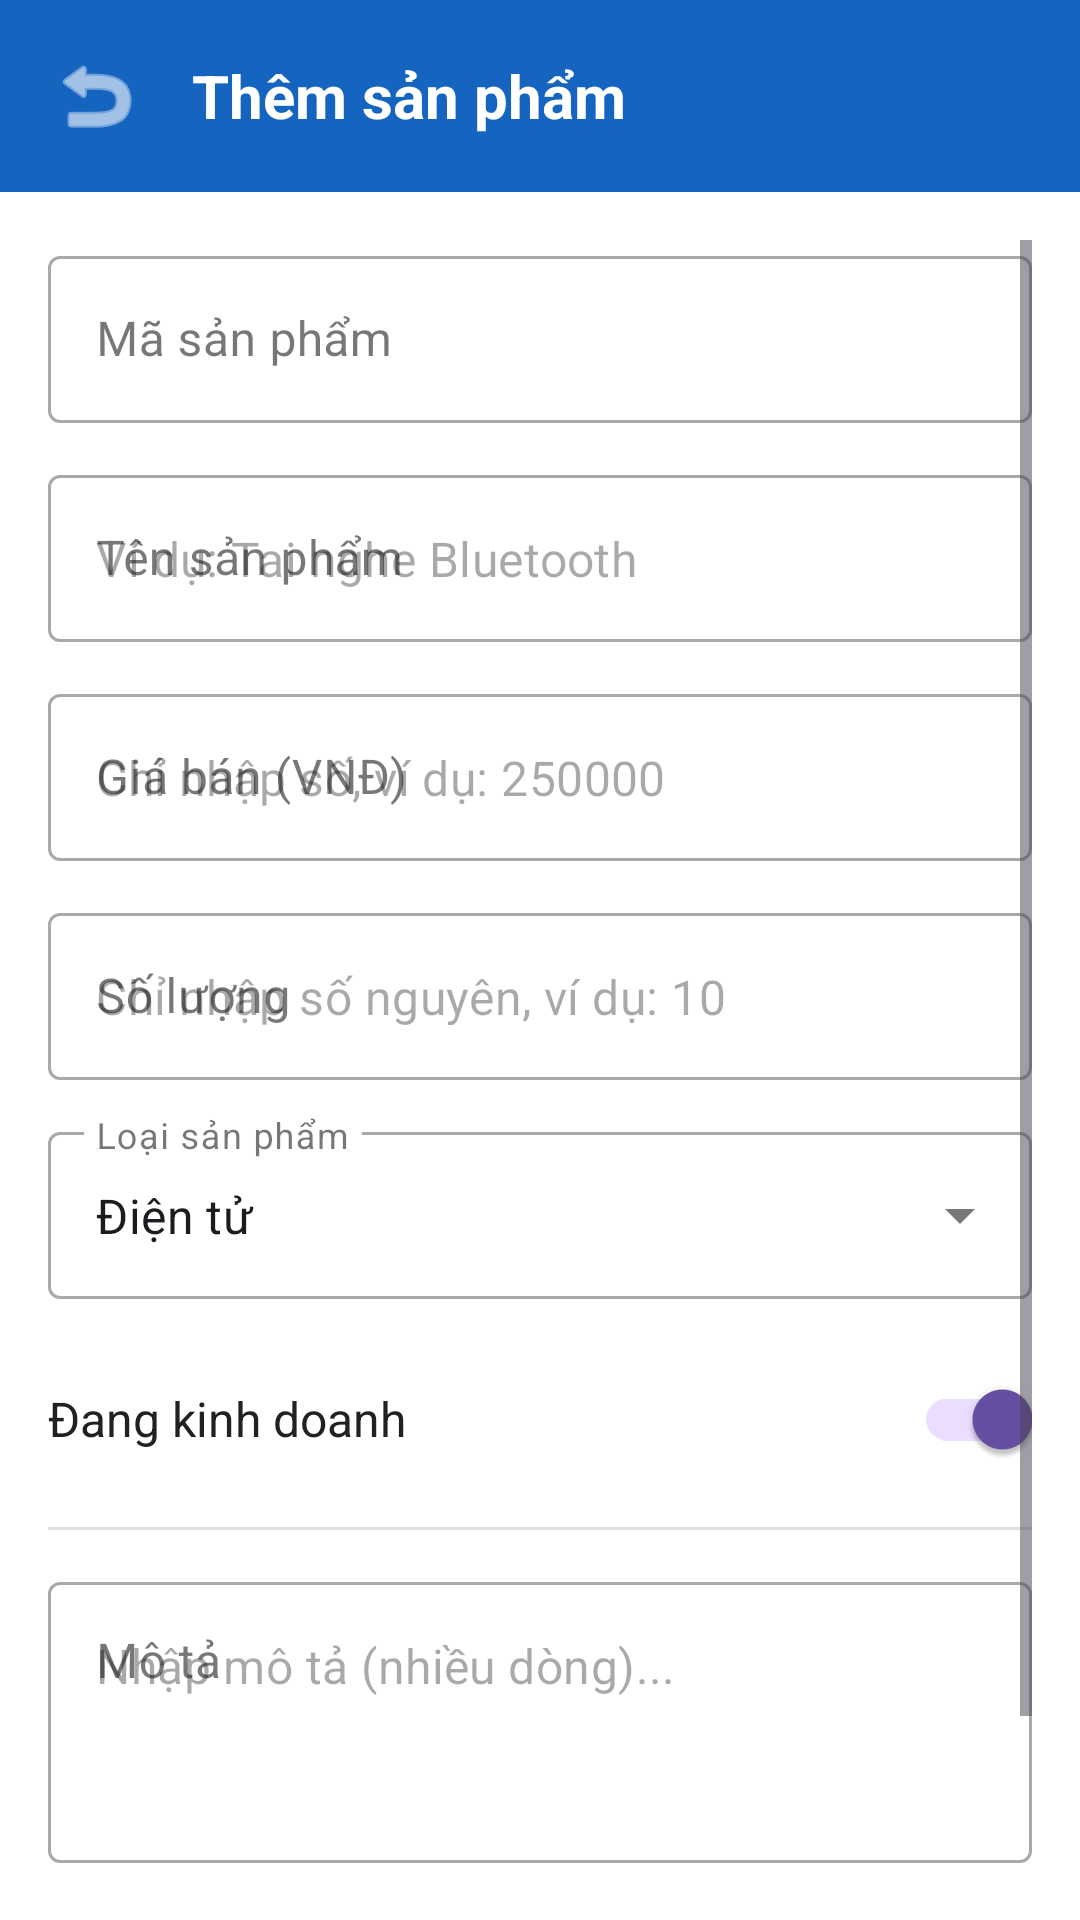

Produce the Android XML layout that renders to this screen, including the resource entries it uses.
<!-- AndroidManifest.xml: application theme Theme.TH03 -->
<!-- res/layout/activity_add_product.xml -->
<?xml version="1.0" encoding="utf-8"?>
<LinearLayout xmlns:android="http://schemas.android.com/apk/res/android"
    xmlns:app="http://schemas.android.com/apk/res-auto"
    android:layout_width="match_parent"
    android:layout_height="match_parent"
    android:background="@color/bg_light"
    android:orientation="vertical">

    
    <RelativeLayout
        android:layout_width="match_parent"
        android:layout_height="wrap_content"
        android:background="@color/primary"
        android:padding="16dp">

        <ImageButton
            android:id="@+id/btnBackHeader"
            android:layout_width="wrap_content"
            android:layout_height="wrap_content"
            android:layout_centerVertical="true"
            android:background="?attr/selectableItemBackgroundBorderless"
            android:src="@android:drawable/ic_menu_revert"
            app:tint="@color/white" />

        <TextView
            android:layout_width="wrap_content"
            android:layout_height="wrap_content"
            android:layout_centerVertical="true"
            android:layout_marginStart="16dp"
            android:layout_toEndOf="@id/btnBackHeader"
            android:text="Thêm sản phẩm"
            android:textColor="@color/white"
            android:textSize="20sp"
            android:textStyle="bold" />
    </RelativeLayout>

    <ScrollView
        android:layout_width="match_parent"
        android:layout_height="0dp"
        android:layout_weight="1"
        android:padding="16dp">

        <LinearLayout
            android:layout_width="match_parent"
            android:layout_height="wrap_content"
            android:orientation="vertical">

            
            <com.google.android.material.textfield.TextInputLayout
                style="@style/Widget.MaterialComponents.TextInputLayout.OutlinedBox"
                android:layout_width="match_parent"
                android:layout_height="wrap_content"
                android:hint="Mã sản phẩm">

                <com.google.android.material.textfield.TextInputEditText
                    android:id="@+id/edtCode"
                    android:layout_width="match_parent"
                    android:layout_height="wrap_content"
                    android:inputType="textCapCharacters"
                    android:maxLines="1" />
            </com.google.android.material.textfield.TextInputLayout>

            
            <com.google.android.material.textfield.TextInputLayout
                style="@style/Widget.MaterialComponents.TextInputLayout.OutlinedBox"
                android:layout_width="match_parent"
                android:layout_height="wrap_content"
                android:layout_marginTop="12dp"
                android:hint="Tên sản phẩm">

                <com.google.android.material.textfield.TextInputEditText
                    android:id="@+id/edtName"
                    android:layout_width="match_parent"
                    android:layout_height="wrap_content"
                    android:hint="Ví dụ: Tai nghe Bluetooth"
                    android:inputType="textCapWords"
                    android:maxLines="1" />
            </com.google.android.material.textfield.TextInputLayout>

            <com.google.android.material.textfield.TextInputLayout
                style="@style/Widget.MaterialComponents.TextInputLayout.OutlinedBox"
                android:layout_width="match_parent"
                android:layout_height="wrap_content"
                android:layout_marginTop="12dp"
                android:hint="Giá bán (VNĐ)">

                <com.google.android.material.textfield.TextInputEditText
                    android:id="@+id/edtPrice"
                    android:layout_width="match_parent"
                    android:layout_height="wrap_content"
                    android:hint="Chỉ nhập số, ví dụ: 250000"
                    android:inputType="numberDecimal"
                    android:maxLines="1" />
            </com.google.android.material.textfield.TextInputLayout>

            <com.google.android.material.textfield.TextInputLayout
                style="@style/Widget.MaterialComponents.TextInputLayout.OutlinedBox"
                android:layout_width="match_parent"
                android:layout_height="wrap_content"
                android:layout_marginTop="12dp"
                android:hint="Số lượng">

                <com.google.android.material.textfield.TextInputEditText
                    android:id="@+id/edtQuantity"
                    android:layout_width="match_parent"
                    android:layout_height="wrap_content"
                    android:hint="Chỉ nhập số nguyên, ví dụ: 10"
                    android:inputType="number"
                    android:maxLines="1" />
            </com.google.android.material.textfield.TextInputLayout>

            
            <com.google.android.material.textfield.TextInputLayout
                style="@style/Widget.MaterialComponents.TextInputLayout.OutlinedBox.ExposedDropdownMenu"
                android:layout_width="match_parent"
                android:layout_height="wrap_content"
                android:layout_marginTop="12dp"
                android:hint="Loại sản phẩm">

                <AutoCompleteTextView
                    android:id="@+id/edtUnit"
                    android:layout_width="match_parent"
                    android:layout_height="wrap_content"
                    android:inputType="none"
                    android:text="Điện tử" />
            </com.google.android.material.textfield.TextInputLayout>

            
            <LinearLayout
                android:layout_width="match_parent"
                android:layout_height="wrap_content"
                android:layout_marginTop="16dp"
                android:orientation="horizontal"
                android:gravity="center_vertical">

                <TextView
                    android:layout_width="0dp"
                    android:layout_height="wrap_content"
                    android:layout_weight="1"
                    android:text="Đang kinh doanh"
                    android:textColor="@color/text_primary"
                    android:textSize="16sp" />

                <androidx.appcompat.widget.SwitchCompat
                    android:id="@+id/switchStatus"
                    android:layout_width="wrap_content"
                    android:layout_height="wrap_content"
                    android:checked="true" />
            </LinearLayout>

            <View
                android:layout_width="match_parent"
                android:layout_height="1dp"
                android:layout_marginTop="12dp"
                android:background="@color/divider" />

            
            <com.google.android.material.textfield.TextInputLayout
                style="@style/Widget.MaterialComponents.TextInputLayout.OutlinedBox"
                android:layout_width="match_parent"
                android:layout_height="wrap_content"
                android:layout_marginTop="12dp"
                android:hint="Mô tả">

                <com.google.android.material.textfield.TextInputEditText
                    android:id="@+id/edtDescription"
                    android:layout_width="match_parent"
                    android:layout_height="wrap_content"
                    android:gravity="top|start"
                    android:hint="Nhập mô tả (nhiều dòng)..."
                    android:inputType="textMultiLine"
                    android:minLines="3" />
            </com.google.android.material.textfield.TextInputLayout>

            <Button
                android:id="@+id/btnSave"
                android:layout_width="match_parent"
                android:layout_height="56dp"
                android:layout_marginTop="24dp"
                android:backgroundTint="@color/primary"
                android:text="Lưu sản phẩm"
                android:textColor="@color/white"
                android:textSize="16sp"
                android:textStyle="bold"
                app:cornerRadius="8dp" />
        </LinearLayout>
    </ScrollView>

</LinearLayout>
<!-- resources referenced by this layout -->
<resources>
  <color name="bg_light">#FFFFFF</color>
  <color name="divider">#E0E0E0</color>
  <color name="primary">#1565C0</color>
  <color name="text_primary">#212121</color>
  <color name="white">#FFFFFFFF</color>
  <style name="Theme.TH03" parent="Base.Theme.TH03" />
  <style name="Base.Theme.TH03" parent="Theme.Material3.DayNight.NoActionBar">
          
          
      </style>
</resources>
